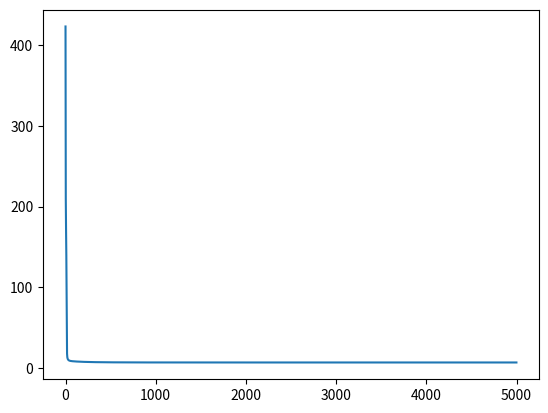

The matplotlib source for this figure:
#!/usr/bin/python
#
# Created by Albert Au Yeung (2010)
#
# An implementation of matrix factorization
#
try:
    import numpy
    import matplotlib.pyplot as plt
except:
    print ("This implementation requires the numpy module.")
    exit(0)

###############################################################################

"""
@INPUT:
    R     : a matrix to be factorized, dimension N x M
    P     : an initial matrix of dimension N x K
    Q     : an initial matrix of dimension M x K
    K     : the number of latent features
    steps : the maximum number of steps to perform the optimisation
    alpha : the learning rate
    beta  : the regularization parameter
@OUTPUT:
    the final matrices P and Q
"""
def matrix_factorization(R, P, Q, K, steps=5000, alpha=0.01, beta=0.02):
    Err = []
    Q = Q.T
    for step in range(steps): #while
        for i in range(len(R)):
            for j in range(len(R[i])):
                if R[i][j] > 0:
                    eij = R[i][j] - numpy.dot(P[i,:],Q[:,j])
                    for k in range(K):
                        P[i][k] = P[i][k] + alpha * (2 * eij * Q[k][j] - beta * P[i][k])
                        Q[k][j] = Q[k][j] + alpha * (2 * eij * P[i][k] - beta * Q[k][j])
        eR = numpy.dot(P,Q)
        e = 0
        for i in range(len(R)):
            for j in range(len(R[i])):
                if R[i][j] > 0:
                    e = e + pow(R[i][j] - numpy.dot(P[i,:],Q[:,j]), 2)
                    for k in range(K):
                        e = e + (beta/2) * ( pow(P[i][k],2) + pow(Q[k][j],2) )
        Err.append(e)
        if e < 0.001:
            break
    return P, Q.T, Err

###############################################################################

if __name__ == "__main__":
    R = [
        [5, 3, 0, 1],
        [4, 0, 0, 1],
        [1, 1, 0, 5],
        [1, 0, 0, 4],
        [0, 1, 5, 4],
        [5, 3, 0, 1],
        [4, 0, 0, 1],
        [1, 1, 0, 5],
        [1, 0, 0, 4],
        [0, 1, 5, 4],
        [5, 3, 0, 1],
        [4, 0, 0, 1],
        [1, 1, 0, 5],
        [1, 0, 0, 4],
        [0, 1, 5, 4],
        [5, 3, 0, 1],
        [4, 0, 0, 1],
        [1, 1, 0, 5],
        [1, 0, 0, 4],
        [0, 1, 5, 4],
        [5, 3, 0, 1],
        [4, 0, 0, 1],
        [1, 1, 0, 5],
        [1, 0, 0, 4],
        [0, 1, 5, 4],
        [5, 3, 0, 1],
        [4, 0, 0, 1],
        [1, 1, 0, 5],
        [1, 0, 0, 4],
        [0, 1, 5, 4],
        ]

    R = numpy.array(R)

    N = len(R)
    M = len(R[0])
    K = 2

    P = numpy.random.rand(N,K)
    Q = numpy.random.rand(M,K)

    nP, nQ, Error = matrix_factorization(R, P, Q, K)

    print (nP)

    print (nQ)

plt.plot(Error)
plt.show()